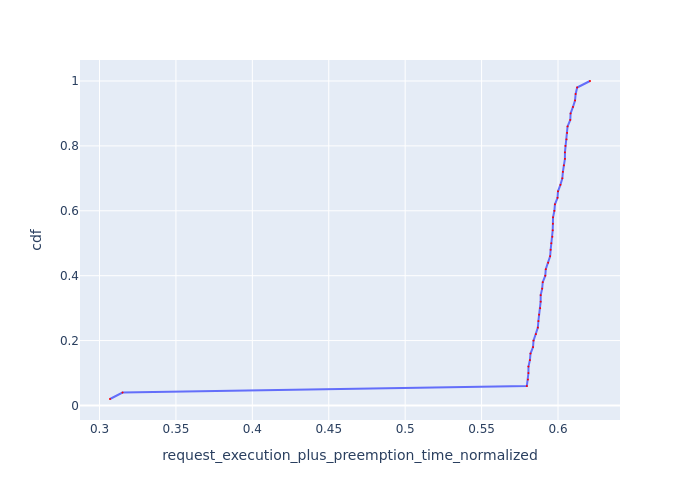

Data behind this chart, as committed beside it:
Request Id, request_execution_plus_preemption_time_n…, cdf
0_49, 0.3069, 0.02
0_48, 0.3151, 0.04
0_35, 0.5796, 0.06
0_31, 0.5803, 0.08
0_15, 0.5806, 0.1
0_39, 0.5807, 0.12
0_19, 0.5816, 0.14
0_23, 0.582, 0.16
0_7, 0.5837, 0.18
0_43, 0.584, 0.2
0_47, 0.5855, 0.22
0_11, 0.5868, 0.24
0_27, 0.5872, 0.26
0_34, 0.5876, 0.28
0_30, 0.5883, 0.3
0_14, 0.5887, 0.32
0_38, 0.5887, 0.34
0_18, 0.5896, 0.36
0_22, 0.59, 0.38
0_6, 0.5917, 0.4
0_42, 0.592, 0.42
0_46, 0.5936, 0.44
0_10, 0.5948, 0.46
0_26, 0.5952, 0.48
0_33, 0.5956, 0.5
0_29, 0.5963, 0.52
0_3, 0.5965, 0.54
0_37, 0.5967, 0.56
0_13, 0.5967, 0.58
0_17, 0.5976, 0.6
0_21, 0.598, 0.62
0_5, 0.5997, 0.64
0_41, 0.6, 0.66
0_45, 0.6016, 0.68
0_9, 0.6028, 0.7
0_25, 0.6032, 0.72
0_32, 0.6038, 0.74
0_28, 0.6045, 0.76
0_2, 0.6045, 0.78
0_36, 0.6049, 0.8
0_12, 0.6056, 0.82
0_16, 0.6059, 0.84
0_20, 0.6062, 0.86
0_4, 0.608, 0.88
0_40, 0.6082, 0.9
0_44, 0.6098, 0.92
0_8, 0.6111, 0.94
0_24, 0.6115, 0.96
0_1, 0.6125, 0.98
0_0, 0.6209, 1.0
